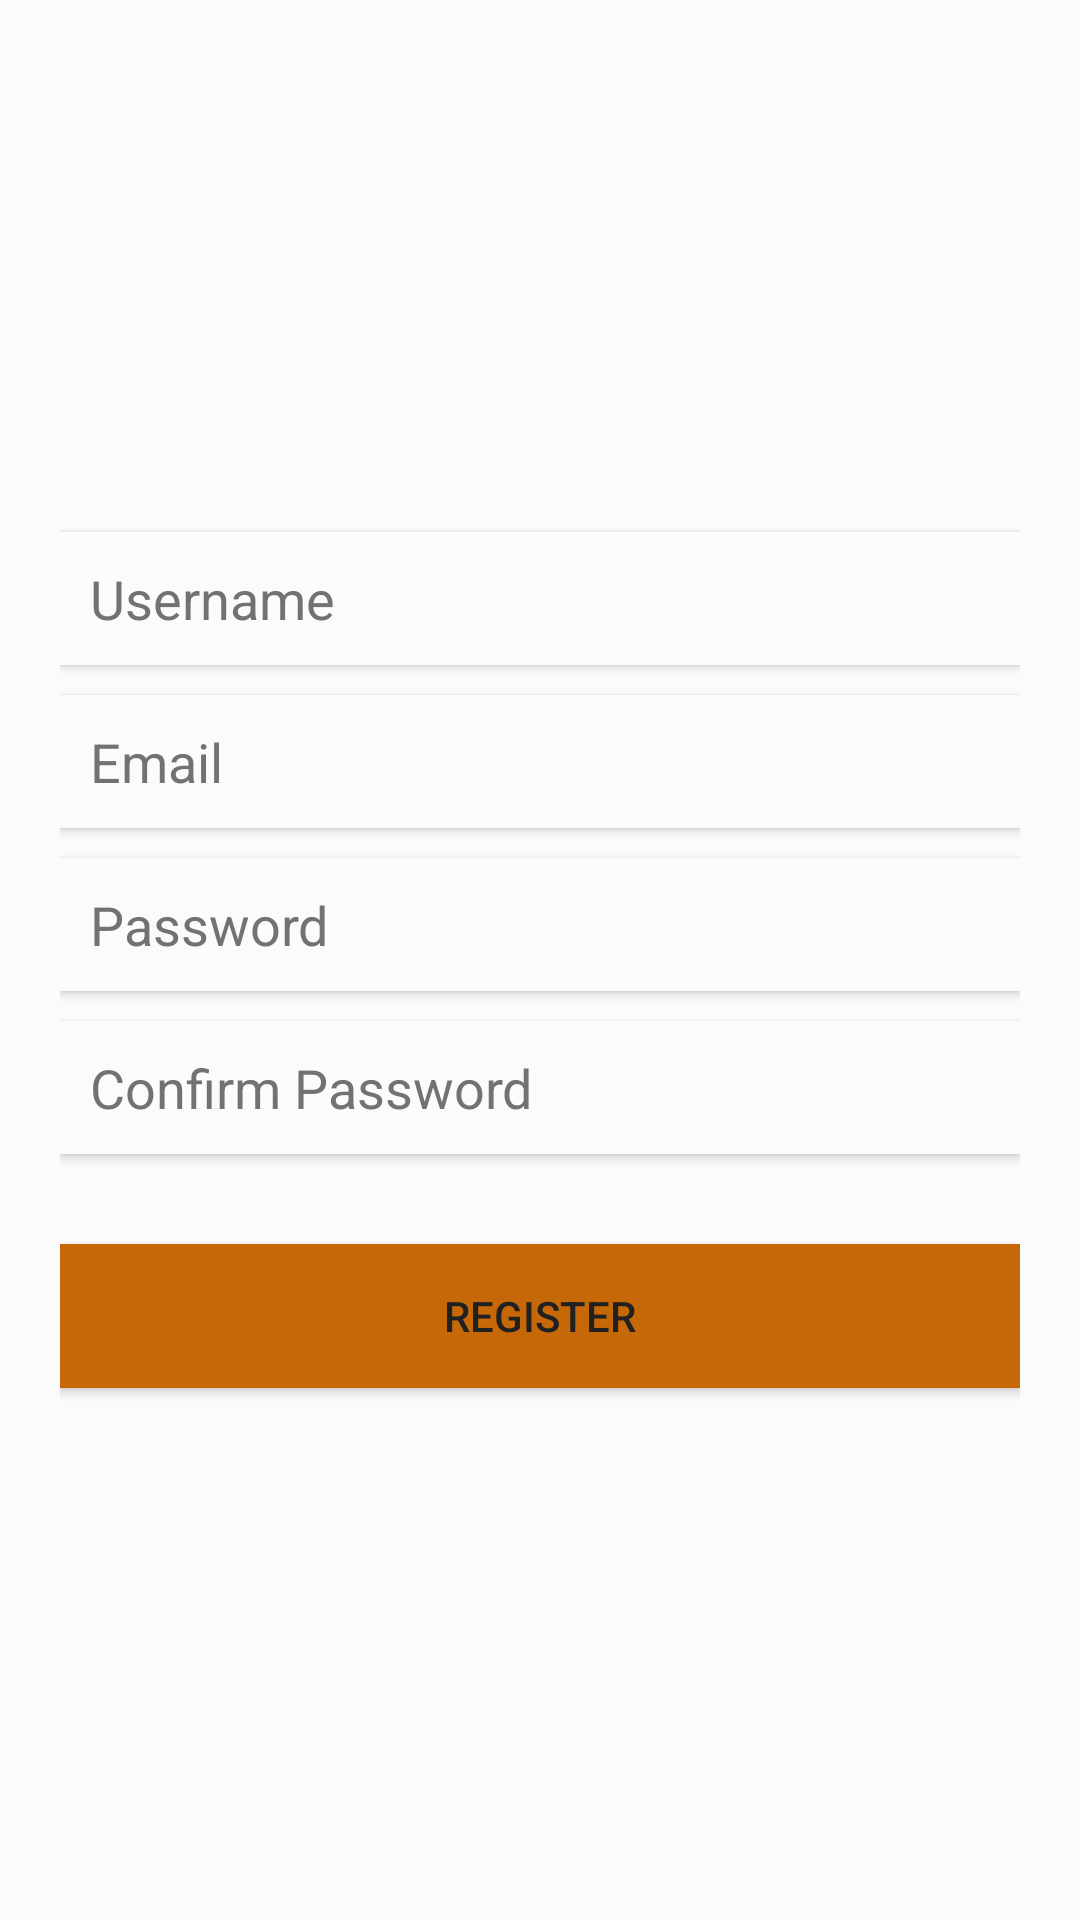

The Android layout XML behind this screen, and the referenced resources:
<!-- AndroidManifest.xml: application theme AppTheme -->
<!-- res/layout/fragment_register.xml -->
<?xml version="1.0" encoding="utf-8"?>
<LinearLayout xmlns:android="http://schemas.android.com/apk/res/android"
    android:layout_width="fill_parent"
    android:layout_height="fill_parent"
    android:background="@color/primary_light"
    android:gravity="center"
    android:orientation="vertical"
    android:padding="@dimen/relative_layout_margin">
    <EditText
        android:id="@+id/etRegisterUsername"
        android:layout_width="fill_parent"
        android:layout_height="wrap_content"
        android:layout_marginBottom="@dimen/relative_layout_margin_between"
        android:background="@color/primary_light"
        android:hint="@string/hint_username"
        android:textColorHint="@color/secondary_text"
        android:padding="@dimen/relative_layout_margin_between"
        android:singleLine="true"
        android:elevation="@dimen/btn_elevation"/>
    <EditText android:id="@+id/etRegisterEmail"
        android:layout_width="fill_parent"
        android:layout_height="wrap_content"
        android:layout_marginBottom="@dimen/relative_layout_margin_between"
        android:background="@color/primary_light"
        android:hint="@string/hint_email"
        android:textColorHint="@color/secondary_text"
        android:inputType="textEmailAddress"
        android:padding="@dimen/relative_layout_margin_between"
        android:singleLine="true"
        android:elevation="@dimen/btn_elevation"/>
    <EditText
        android:id="@+id/etRegisterPassword"
        android:layout_width="fill_parent"
        android:layout_height="wrap_content"
        android:layout_marginBottom="@dimen/relative_layout_margin_between"
        android:background="@color/primary_light"
        android:hint="@string/hint_password"
        android:textColorHint="@color/secondary_text"
        android:inputType="textPassword"
        android:padding="@dimen/relative_layout_margin_between"
        android:singleLine="true"
        android:elevation="@dimen/btn_elevation"/>
    <EditText
        android:id="@+id/etRegisterPasswordConfirm"
        android:layout_width="fill_parent"
        android:layout_height="wrap_content"
        android:layout_marginBottom="@dimen/relative_layout_margin_between"
        android:background="@color/primary_light"
        android:hint="@string/hint_password_confirm"
        android:textColorHint="@color/secondary_text"
        android:inputType="textPassword"
        android:padding="@dimen/relative_layout_margin_between"
        android:singleLine="true"
        android:elevation="@dimen/btn_elevation"/>
    <Button
        android:id="@+id/btnRegister"
        android:layout_width="fill_parent"
        android:layout_height="wrap_content"
        android:layout_marginTop="@dimen/relative_layout_margin"
        android:background="@color/accent"
        android:text="@string/btn_register"
        android:textColor="@color/primary_text"
        android:elevation="@dimen/btn_elevation"/>
</LinearLayout>
<!-- resources referenced by this layout -->
<resources>
  <color name="accent">#c66808</color>
  <color name="primary_light">#FBFBFB</color>
  <color name="primary_text">#212121</color>
  <color name="secondary_text">#727272</color>
  <dimen name="btn_elevation">2dp</dimen>
  <dimen name="relative_layout_margin">20dp</dimen>
  <dimen name="relative_layout_margin_between">10dp</dimen>
  <string name="btn_register">Register</string>
  <string name="hint_email">Email</string>
  <string name="hint_password">Password</string>
  <string name="hint_password_confirm">Confirm Password</string>
  <string name="hint_username">Username</string>
  <style name="AppTheme" parent="Theme.AppCompat.Light.NoActionBar">
          <item name="android:textColor">@color/primary_text</item>
          <item name="android:textColorHint">@color/primary_text</item>
          <item name="android:buttonStyle">?android:attr/buttonBarButtonStyle</item>
          
          <item name="colorPrimary">@color/primary</item>
          
          <item name="colorPrimaryDark">@color/primary_dark</item>
  
          
          <item name="colorAccent">@color/accent</item>
      </style>
  <color name="primary">#3b78e8</color>
  <color name="primary_dark">#072D72</color>
</resources>
